Image classification data set "dataset" (MasieroGiacomo/Project on GitHub). Class labels (2): human, not human.

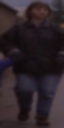
Label: human

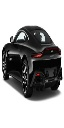
Label: not human

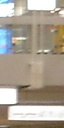
Label: not human

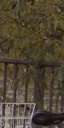
Label: not human

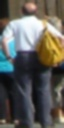
Label: human

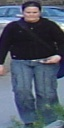
Label: human
